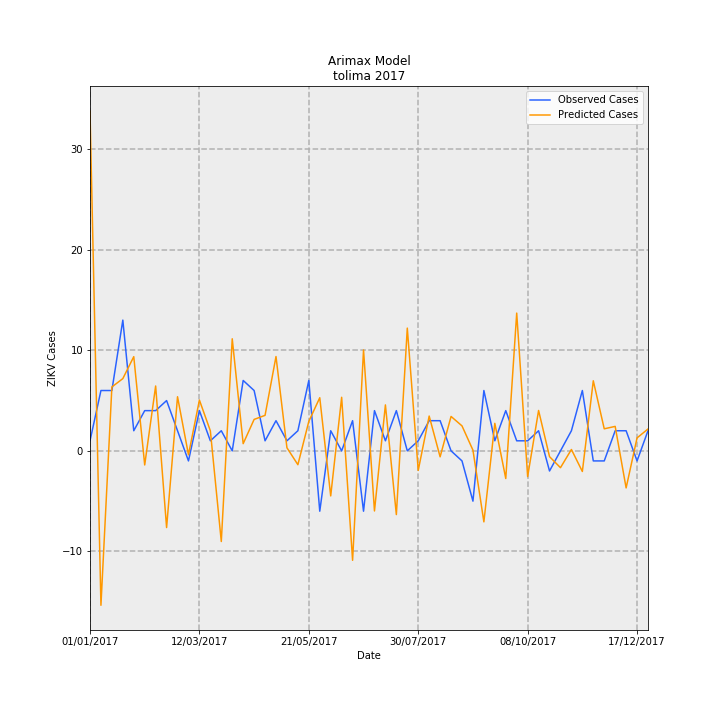

Values plotted in this chart, from the file beside it:
Date, predictions_incidence, observed_incidence, Predicted Cases, Observed Cases, error
01/01/2017, 2.399, 0.07101, 33.78, 1.0, -32.78
08/01/2017, -1.09, 0.4261, -15.35, 6.0, 21.35
15/01/2017, 0.4513, 0.4261, 6.355, 6.0, -0.3554
22/01/2017, 0.5101, 0.9231, 7.183, 13.0, 5.817
29/01/2017, 0.6651, 0.142, 9.366, 2.0, -7.366
05/02/2017, -0.09958, 0.284, -1.402, 4.0, 5.402
12/02/2017, 0.458, 0.284, 6.449, 4.0, -2.449
19/02/2017, -0.5415, 0.355, -7.626, 5.0, 12.63
26/02/2017, 0.3821, 0.142, 5.382, 2.0, -3.382
05/03/2017, -0.02777, -0.07101, -0.3911, -1.0, -0.6089
12/03/2017, 0.3586, 0.284, 5.05, 4.0, -1.05
19/03/2017, 0.1413, 0.07101, 1.99, 1.0, -0.9897
26/03/2017, -0.64, 0.142, -9.013, 2.0, 11.01
02/04/2017, 0.7913, 0.0, 11.14, 0.0, -11.14
09/04/2017, 0.05081, 0.4971, 0.7155, 7, 6.284
16/04/2017, 0.2221, 0.4261, 3.127, 6.0, 2.873
23/04/2017, 0.2507, 0.07101, 3.53, 1.0, -2.53
30/04/2017, 0.6661, 0.213, 9.38, 3.0, -6.38
07/05/2017, 0.02188, 0.07101, 0.3082, 1.0, 0.6918
14/05/2017, -0.09772, 0.142, -1.376, 2.0, 3.376
21/05/2017, 0.2083, 0.4971, 2.934, 7, 4.066
28/05/2017, 0.3752, -0.4261, 5.284, -6.0, -11.28
04/06/2017, -0.3181, 0.142, -4.479, 2.0, 6.479
11/06/2017, 0.3782, 0.0, 5.326, 0.0, -5.326
18/06/2017, -0.7726, 0.213, -10.88, 3.0, 13.88
25/06/2017, 0.7125, -0.4261, 10.03, -6.0, -16.03
02/07/2017, -0.4243, 0.284, -5.976, 4.0, 9.976
09/07/2017, 0.3245, 0.07101, 4.57, 1.0, -3.57
16/07/2017, -0.4499, 0.284, -6.336, 4.0, 10.34
23/07/2017, 0.8667, 0.0, 12.21, 0.0, -12.21
30/07/2017, -0.1379, 0.07101, -1.942, 1.0, 2.942
06/08/2017, 0.2458, 0.213, 3.462, 3.0, -0.4615
13/08/2017, -0.04213, 0.213, -0.5933, 3.0, 3.593
20/08/2017, 0.243, 0.0, 3.423, 0.0, -3.423
27/08/2017, 0.1763, -0.07101, 2.483, -1.0, -3.483
03/09/2017, 0.005254, -0.355, 0.07399, -5.0, -5.074
10/09/2017, -0.5013, 0.4261, -7.059, 6.0, 13.06
17/09/2017, 0.1945, 0.07101, 2.738, 1.0, -1.738
24/09/2017, -0.1953, 0.284, -2.751, 4.0, 6.751
01/10/2017, 0.9727, 0.07101, 13.7, 1.0, -12.7
08/10/2017, -0.1816, 0.07101, -2.557, 1.0, 3.557
15/10/2017, 0.2851, 0.142, 4.015, 2.0, -2.015
22/10/2017, -0.04087, -0.142, -0.5756, -2.0, -1.424
29/10/2017, -0.1188, 0.0, -1.673, 0.0, 1.673
05/11/2017, 0.009784, 0.142, 0.1378, 2.0, 1.862
12/11/2017, -0.1455, 0.4261, -2.05, 6.0, 8.05
19/11/2017, 0.4949, -0.07101, 6.969, -1.0, -7.969
26/11/2017, 0.1557, -0.07101, 2.193, -1.0, -3.193
03/12/2017, 0.1728, 0.142, 2.433, 2.0, -0.4332
10/12/2017, -0.2617, 0.142, -3.685, 2.0, 5.685
17/12/2017, 0.09163, -0.07101, 1.29, -1.0, -2.29
24/12/2017, 0.1543, 0.142, 2.173, 2.0, -0.1732
